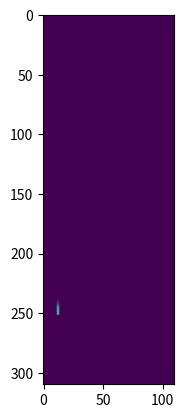

Here is the Python script that generated this plot:
"""
Author: Dikshant Gupta
Time: 23.08.21 21:52
"""

import numpy as np
import matplotlib.pyplot as plt


class PerceivedRisk:
    def __init__(self):
        self.wheel_base = 1.9887
        self.tla = 1  # Look ahead time[s]
        self.par1 = 0.0064  # Steepness of the parabola
        self.kexp1 = 0. * 0.07275  # inside circle
        self.kexp2 = 5. * 0.07275  # outside circle
        self.mcexp = 0.001  # m
        self.cexp = 0.5  # c : ego car width / 4

        self.grid_cost = np.ones((110, 310)) * 1000.0
        self.minx = -10
        self.miny = -10
        # Road Network
        self.grid_cost[7:13, 13:] = 1.0
        self.grid_cost[97:103, 13:] = 1.0
        self.grid_cost[7:, 7:13] = 1.0
        self.grid_cost = self.grid_cost / 10000.0

    def get_risk(self, player, steering_angle, costmap):
        risk = 0
        drf = np.zeros(costmap.shape)
        for i in range(costmap.shape[0]):
            for j in range(costmap.shape[1]):
                risk_field = self.pointwise_risk(i, j, player[0] - self.minx, player[1] - self.miny,
                                                 player[2], 0.5 * steering_angle, player[3])
                risk += costmap[i, j] * risk_field
                drf[i, j] = risk_field
        return risk

    def get_risk_dummy(self, path, player, steering_angle):
        risk = 0
        drf = np.zeros(self.grid_cost.shape)
        for i in range(self.grid_cost.shape[0]):
            for j in range(self.grid_cost.shape[1]):
                risk_field = self.pointwise_risk(i, j, player[0] - self.minx, player[1] - self.miny,
                                                 player[2], 0.5 * steering_angle, player[3])
                risk += self.grid_cost[i, j] * risk_field
                drf[i, j] = risk_field
        return risk, drf

    def get_phi(self, phi):
        return abs(phi % (2 * np.pi))

    def pointwise_risk(self, x, y, vehicle_x, vehicle_y, velocity, delta, phi):
        """
        vehicle_x = x coordinate of vehicle (m)
        vehicle_y = y coordinate of vehicle (m)
        velocity = velocity of vehicle (m/s)
        delta = steering angle of the vehicle (degrees)
        phi = orientation of the vehicle (degrees)
        """
        # Convert angles to radians
        phi = np.pi * phi / 180
        phi = self.get_phi(phi)
        delta = np.pi * delta / 180
        if abs(delta) < 1e-8:
            delta = 1e-8

        # dla = self.tla * np.sqrt(velocity.x * velocity.x + velocity.y * velocity.y)
        dla = self.tla * velocity
        if dla < 1:
            dla = 1
        r = abs(self.wheel_base / np.tan(delta))

        if delta > 0:
            phil = phi + np.pi / 2
        else:
            phil = phi - np.pi / 2

        xc = r * np.cos(phil) + vehicle_x
        yc = r * np.sin(phil) + vehicle_y
        arc_len = self.get_arc_len(x, y, vehicle_x, vehicle_y, delta, xc, yc, r)
        a = self.get_a(arc_len, dla)

        mexp1 = self.mcexp + self.kexp1 * abs(delta)
        sigma1 = mexp1 * arc_len + self.cexp
        mexp2 = self.mcexp + self.kexp2 * abs(delta)
        sigma2 = mexp2 * arc_len + self.cexp

        dist_r = np.sqrt((x - xc) * (x - xc) + (y - yc) * (y - yc))
        a_inside = (1 - np.sign(dist_r - r)) / 2.0
        a_outside = (1 + np.sign(dist_r - r)) / 2.0
        num = -(np.sqrt((x - xc) ** 2 + (y - yc) ** 2) - r) ** 2
        den1 = 2 * sigma1 * sigma1
        z1 = a * a_inside * np.exp(num / den1)
        den2 = 2 * sigma2 * sigma2
        z2 = a * a_outside * np.exp(num / den2)

        z = z1 + z2
        return z

    @staticmethod
    def get_arc_len(x, y, xv, yv, delta, xc, yc, r):
        mag_u = np.sqrt((xv - xc) * (xv - xc) + (yv - yc) * (yv - yc))
        mag_v = np.sqrt((x - xc) * (x - xc) + (y - yc) * (y - yc))
        dot_pro = (xv - xc) * (x - xc) + (yv - yc) * (y - yc)
        costheta = dot_pro / (mag_u * mag_v + 1e-6)
        theta_abs = abs(np.arccos(costheta))
        sign_theta = np.sign((xv - xc) * (y - yc) - (x - xc) * (yv - yc))
        theta_pos_neg = np.sign(delta) * sign_theta * theta_abs
        theta = (2. * np.pi + theta_pos_neg) % (2. * np.pi)
        arc_len = r * theta

        return arc_len

    def get_a(self, arc_len, dla):
        a_par = self.par1 * np.power((arc_len - dla), 2)
        a_par_sign1 = (np.sign(dla - arc_len) + 1) / 2.0
        a_par_sign2 = (np.sign(a_par) + 1) / 2.0
        a_par_sign3 = (np.sign(arc_len) + 1) / 2.0
        a = a_par_sign1 * a_par_sign2 * a_par_sign3 * a_par

        return a


if __name__ == "__main__":
    pr = PerceivedRisk()
    risk, drf = pr.get_risk_dummy([], [2.0, 240.0, 13, -90], 0)
    print(risk, drf)
    plt.imshow(drf.T)
    plt.show()
